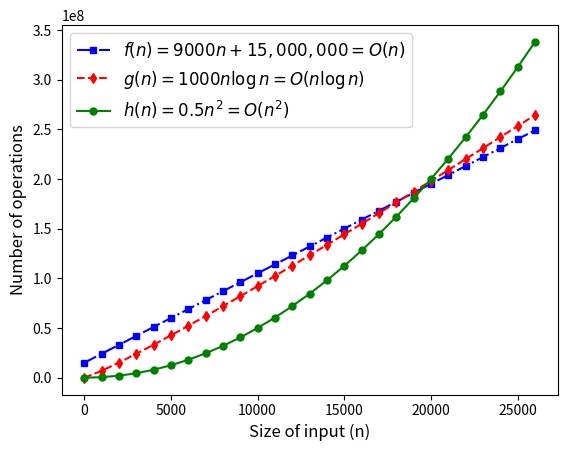

Write Python code to recreate this figure.
### chap09/ale04d.py

import matplotlib.pyplot as plt
import numpy as np

def nlog(n, k):
    return k*n*np.log(n)

def quad(n, k):
    return k*n*n

# Setting the range of n
n = np.arange(1, 27001, 1000)
#n = np.arange(???, ???, 50)

legend = []

plt.plot(n, 9000*n+15000000, linestyle='-.', color='blue', marker='s', markersize=5)
legend.append(r'$f(n) = 9000n + 15,000,000 = O(n)$')

plt.plot(n, nlog(n, 1000), linestyle='--', color='red', marker='d', markersize=5)
legend.append(r'$g(n) = 1000n\log n = O(n \log n)$')

plt.plot(n, quad(n, 0.5), linestyle='-', color='green', marker='o', markersize=5)
legend.append(r'$h(n) = 0.5n^2 = O(n^2)$')

plt.xlabel('Size of input (n)', fontsize=12)
plt.ylabel('Number of operations', fontsize=12)
plt.legend(legend, loc='best', fontsize=12);

output_fname = 'ale04-consts.png'
plt.savefig(output_fname)
print(f'Wrote plots to {output_fname}')
